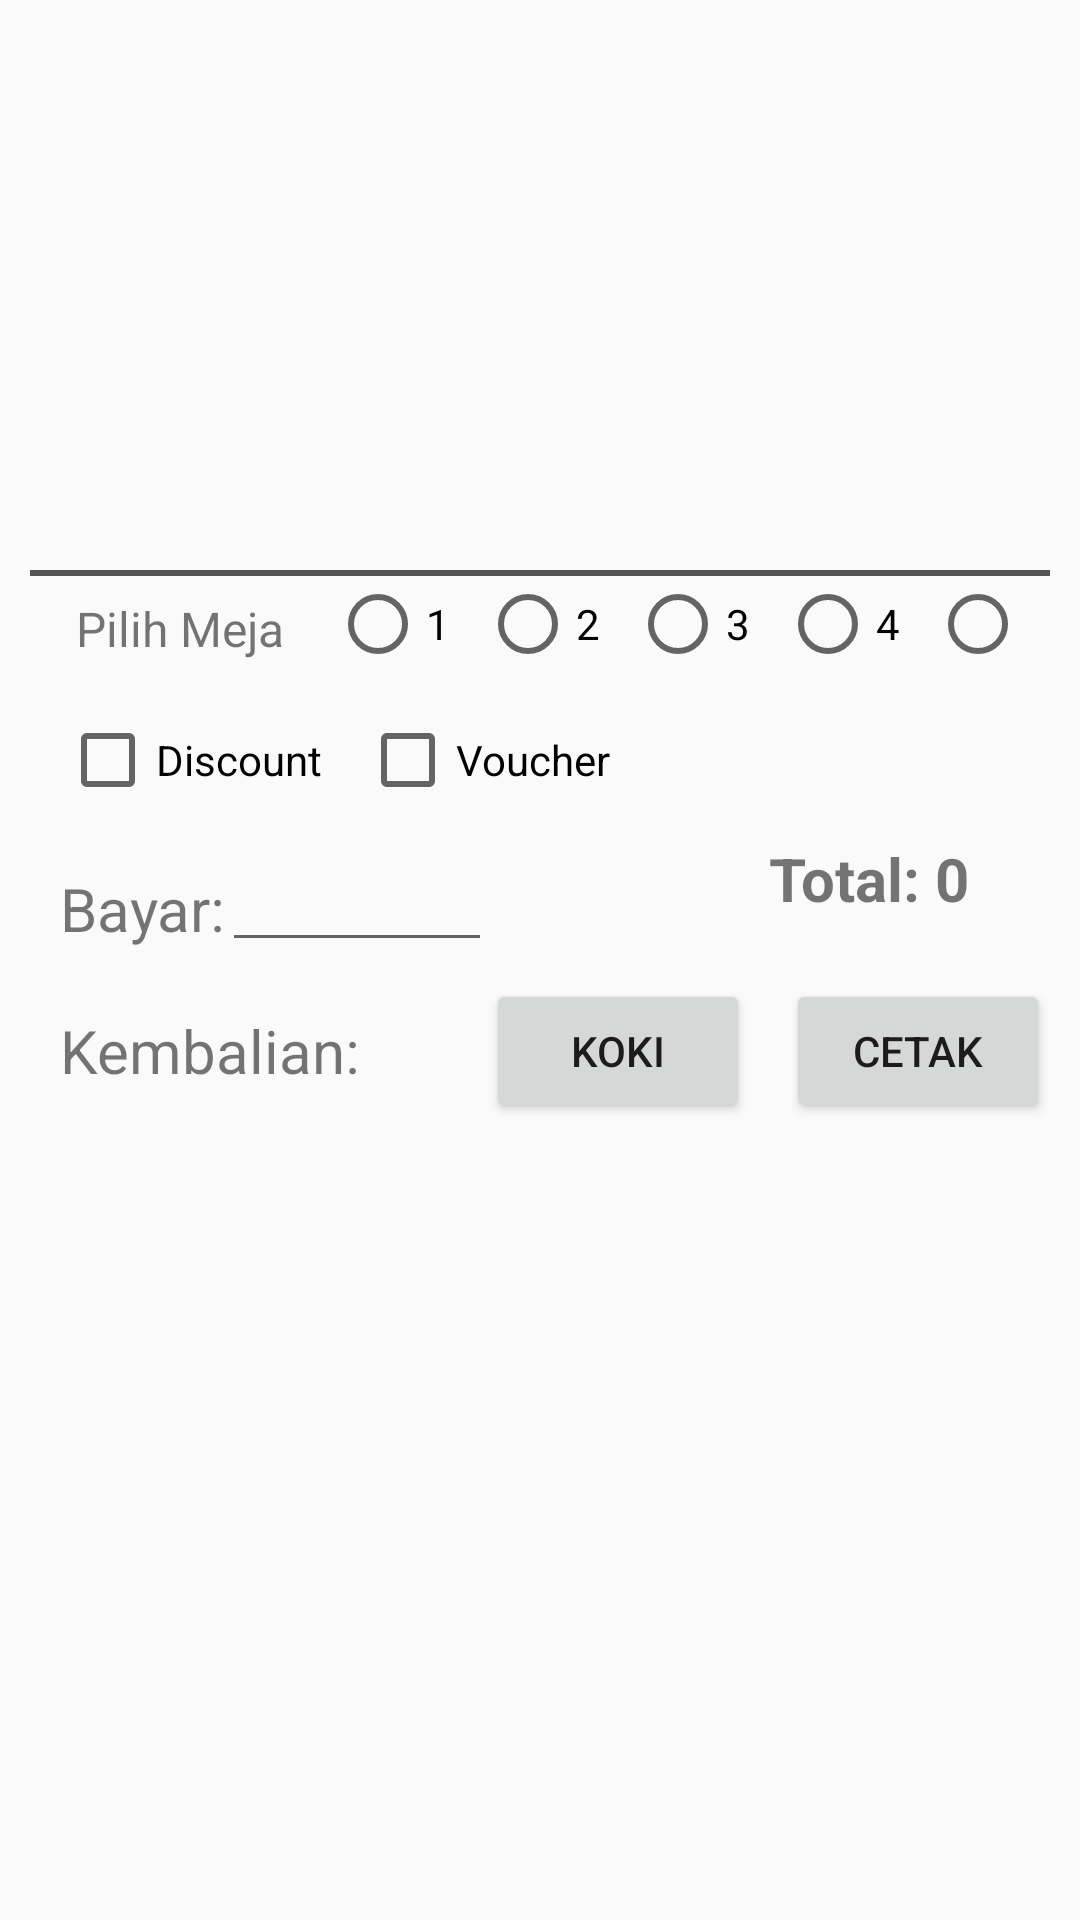

Reconstruct the res/layout file that produces this screen, plus the resources it refers to.
<!-- AndroidManifest.xml: application theme AppTheme -->
<!-- res/layout/checkout_view.xml -->
<?xml version="1.0" encoding="utf-8"?>
<LinearLayout xmlns:android="http://schemas.android.com/apk/res/android"
              android:orientation="vertical"
              android:layout_width="match_parent"
              android:layout_height="match_parent"
              android:padding="10dp">

    <android.support.v7.widget.RecyclerView
            android:id="@+id/recycler"
            android:layout_width="match_parent"
            android:layout_height="180dp"/>

    <View
            android:layout_width="match_parent"
            android:layout_height="2dp"
            android:background="#545454"/>

    <LinearLayout
            android:id="@+id/meja_view"
            android:layout_width="match_parent"
            android:layout_height="wrap_content"
            android:orientation="horizontal">

        <TextView
                android:layout_width="100dp"
                android:gravity="center"
                android:textSize="16sp"
                android:layout_height="match_parent"
                android:text="@string/pilih_meja"/>

        <RadioGroup
                android:id="@+id/rg_button"
                android:layout_width="match_parent"
                android:layout_height="wrap_content"
                android:orientation="horizontal">

            <RadioButton
                    android:id="@+id/rb_1"
                    android:layout_width="wrap_content"
                    android:layout_height="wrap_content"
                    android:text="@string/_1"
                    android:layout_marginRight="10dp"/>

            <RadioButton
                    android:id="@+id/rb_2"
                    android:layout_width="wrap_content"
                    android:layout_height="wrap_content"
                    android:text="@string/_2"
                    android:layout_marginRight="10dp"/>

            <RadioButton
                    android:layout_width="wrap_content"
                    android:layout_height="wrap_content"
                    android:text="@string/_3"
                    android:layout_marginRight="10dp"/>

            <RadioButton
                    android:layout_width="wrap_content"
                    android:layout_height="wrap_content"
                    android:text="@string/_4"
                    android:layout_marginRight="10dp"/>

            <RadioButton
                    android:layout_width="wrap_content"
                    android:layout_height="wrap_content"
                    android:text="@string/_5"
                    android:layout_marginRight="10dp"/>

            <RadioButton
                    android:layout_width="wrap_content"
                    android:layout_height="wrap_content"
                    android:text="@string/_6"
                    android:layout_marginRight="10dp"/>

            <RadioButton
                    android:layout_width="wrap_content"
                    android:layout_height="wrap_content"
                    android:text="@string/_7"
                    android:layout_marginRight="10dp"/>

            <RadioButton
                    android:layout_width="wrap_content"
                    android:layout_height="wrap_content"
                    android:text="@string/_8"
                    android:layout_marginRight="10dp"/>

            <RadioButton
                    android:layout_width="wrap_content"
                    android:layout_height="wrap_content"
                    android:text="@string/_9"
                    android:layout_marginRight="10dp"/>

            <RadioButton
                    android:layout_width="wrap_content"
                    android:layout_height="wrap_content"
                    android:text="@string/_10"
                    android:layout_marginRight="10dp"/>

        </RadioGroup>

    </LinearLayout>

    <RelativeLayout
            android:layout_width="match_parent"
            android:layout_height="wrap_content"
            android:padding="10dp">

        <CheckBox
                android:id="@+id/cb_discount"
                android:layout_width="wrap_content"
                android:layout_height="wrap_content"
                android:text="@string/discount"
                android:layout_alignParentLeft="true"/>

        <TextView
                android:id="@+id/tv_promo"
                android:layout_width="wrap_content"
                android:layout_height="wrap_content"
                android:textSize="20sp"
                android:textColor="@android:color/holo_red_light"
                android:layout_alignParentRight="true"
                android:layout_marginRight="18dp"/>

        <CheckBox
                android:id="@+id/cb_voucher"
                android:layout_width="wrap_content"
                android:layout_height="wrap_content"
                android:text="@string/voucher"
                android:layout_marginLeft="100dp"
                android:layout_alignParentLeft="true"/>

    </RelativeLayout>

    <RelativeLayout
            android:layout_width="match_parent"
            android:layout_height="wrap_content">

        <TextView
                android:id="@+id/tv_bayar"
                android:layout_width="wrap_content"
                android:layout_height="wrap_content"
                android:text="@string/bayar"
                android:textSize="20sp"
                android:layout_margin="10dp"/>

        <EditText
                android:id="@+id/edt_bayar"
                android:layout_width="90dp"
                android:layout_height="wrap_content"
                android:inputType="number"
                android:layout_marginLeft="64dp"/>


        <TextView
                android:id="@+id/tv_total"
                android:layout_width="wrap_content"
                android:layout_height="wrap_content"
                android:text="@string/total_0"
                android:textSize="20sp"
                android:textStyle="bold"
                android:layout_alignParentRight="true"
                android:layout_marginRight="27dp"/>

    </RelativeLayout>

    <RelativeLayout
            android:layout_width="match_parent"
            android:layout_height="wrap_content">

        <TextView
                android:id="@+id/tv_kembalian"
                android:layout_width="wrap_content"
                android:layout_height="wrap_content"
                android:textSize="20sp"
                android:text="@string/kembalian"
                android:layout_margin="10dp"
                android:layout_centerVertical="true"/>

        <Button
                android:id="@+id/btn_koki"
                android:layout_width="wrap_content"
                android:layout_height="wrap_content"
                android:text="@string/koki"
                android:layout_alignParentRight="true"
                android:layout_marginRight="100dp"/>

        <Button
                android:id="@+id/btn_pesan"
                android:layout_width="wrap_content"
                android:layout_height="wrap_content"
                android:text="@string/cetak"
                android:layout_alignParentRight="true"/>

    </RelativeLayout>

</LinearLayout>
<!-- resources referenced by this layout -->
<resources>
  <string name="_1">1</string>
  <string name="_10">10</string>
  <string name="_2">2</string>
  <string name="_3">3</string>
  <string name="_4">4</string>
  <string name="_5">5</string>
  <string name="_6">6</string>
  <string name="_7">7</string>
  <string name="_8">8</string>
  <string name="_9">9</string>
  <string name="bayar">Bayar:</string>
  <string name="cetak">Cetak</string>
  <string name="discount">Discount</string>
  <string name="kembalian">Kembalian:</string>
  <string name="koki">Koki</string>
  <string name="pilih_meja">Pilih Meja</string>
  <string name="total_0">Total: 0</string>
  <string name="voucher">Voucher</string>
  <style name="AppTheme" parent="Theme.AppCompat.Light.NoActionBar">
          
          <item name="colorPrimary">@color/colorPrimary</item>
          <item name="colorPrimaryDark">@color/colorPrimaryDark</item>
          <item name="colorAccent">@color/colorAccent</item>
      </style>
  <color name="colorPrimary">#FFFF00</color>
  <color name="colorPrimaryDark">#ffca28</color>
  <color name="colorAccent">#ff4f3b</color>
</resources>
